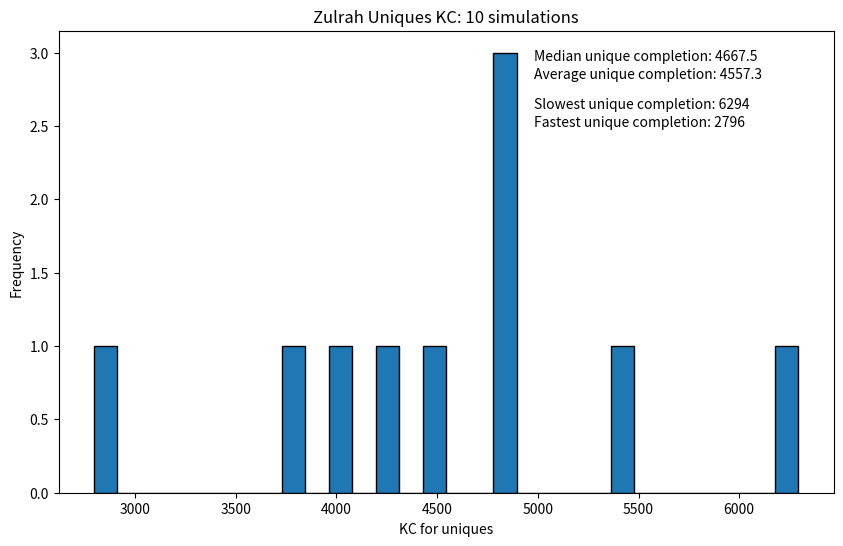

Write the Python code that produced this figure.
import random
import matplotlib.pyplot as plot
import numpy as np

total_count = 0
counts = []
sample_size = 10

for _ in range (sample_size): 
    counter = 0
    drops = [0 , 0 , 0, 0]
    if _ % 1000 == 0:
        print(f'{_} Iterations completed')
    while min(drops) < 5:
        if random.randint(1, 512) == 1:
            drops[0] += 1

        if random.randint(1,512) == 1:
            drops[1] += 1
        
        if random.randint(1, 512) == 1:
            drops[2] += 1
        
        if random.randint(1, 512) == 1:
            drops[3] += 1

        counter += 1
    
    total_count += counter
    counts.append(counter)

print(counts)
average_count = total_count/ sample_size

plot.figure(figsize=(10,6))
plot.hist(counts, bins=30, edgecolor='black')
plot.xlabel('KC for uniques')
plot.ylabel('Frequency')
plot.title(f'Zulrah Uniques KC: {sample_size} simulations')
plot.figtext(.60, .72, f'Fastest unique completion: {min(counts)}')
plot.figtext(.60, .75, f'Slowest unique completion: {max(counts)}')
plot.figtext(.60, .80, f'Average unique completion: {average_count}')
plot.figtext(.60, .83, f'Median unique completion: {np.median(counts)}')
            
plot.show()